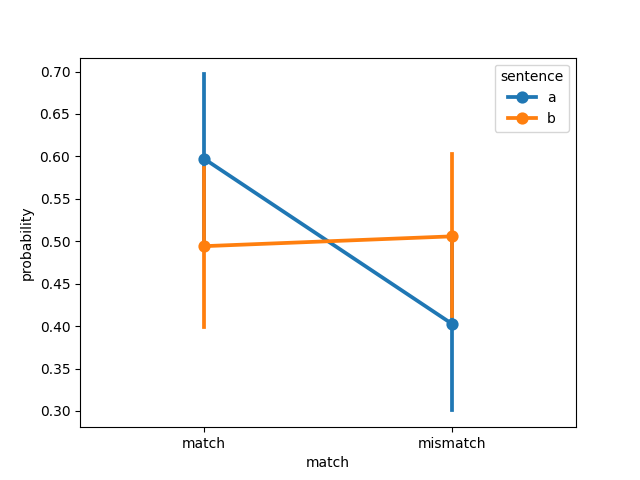

Data behind this chart, as committed beside it:
, sentence, match, probability, model, dataset
0, a, match, 0.9883, clip, pecher2006
1, a, match, 0.2525, clip, pecher2006
2, a, match, 0.2774, clip, pecher2006
3, a, match, 0.3684, clip, pecher2006
4, a, match, 0.06131, clip, pecher2006
5, a, match, 0.9997, clip, pecher2006
6, a, match, 0.00868, clip, pecher2006
7, a, match, 0.1075, clip, pecher2006
8, a, match, 0.9572, clip, pecher2006
9, a, match, 0.671, clip, pecher2006
10, a, match, 0.9789, clip, pecher2006
11, a, match, 0.9931, clip, pecher2006
12, a, match, 0.5273, clip, pecher2006
13, a, match, 0.7268, clip, pecher2006
14, a, match, 0.6594, clip, pecher2006
15, a, match, 0.0416, clip, pecher2006
16, a, match, 0.04827, clip, pecher2006
17, a, match, 0.9025, clip, pecher2006
18, a, match, 0.4427, clip, pecher2006
19, a, match, 0.9772, clip, pecher2006
20, a, match, 0.9933, clip, pecher2006
21, a, match, 0.8646, clip, pecher2006
22, a, match, 0.04341, clip, pecher2006
23, a, match, 0.9962, clip, pecher2006
24, a, match, 0.005955, clip, pecher2006
25, a, match, 0.01148, clip, pecher2006
26, a, match, 0.06951, clip, pecher2006
27, a, match, 0.03527, clip, pecher2006
28, a, match, 0.6321, clip, pecher2006
29, a, match, 0.9961, clip, pecher2006
30, a, match, 0.6912, clip, pecher2006
31, a, match, 0.9999, clip, pecher2006
32, a, match, 0.3057, clip, pecher2006
33, a, match, 0.9834, clip, pecher2006
34, a, match, 0.7325, clip, pecher2006
35, a, match, 0.9924, clip, pecher2006
36, a, match, 0.5231, clip, pecher2006
37, a, match, 0.8681, clip, pecher2006
38, a, match, 0.001165, clip, pecher2006
39, a, match, 0.4471, clip, pecher2006
40, a, match, 0.9947, clip, pecher2006
41, a, match, 0.9934, clip, pecher2006
42, a, match, 0.995, clip, pecher2006
43, a, match, 1, clip, pecher2006
44, a, match, 0.002413, clip, pecher2006
45, a, match, 0.9992, clip, pecher2006
46, a, match, 0.989, clip, pecher2006
47, a, match, 0.8022, clip, pecher2006
48, a, match, 0.01503, clip, pecher2006
49, a, match, 0.9989, clip, pecher2006
50, a, match, 0.3833, clip, pecher2006
51, a, match, 0.8396, clip, pecher2006
52, a, match, 0.9751, clip, pecher2006
53, a, match, 0.02948, clip, pecher2006
54, a, match, 0.9994, clip, pecher2006
55, a, match, 0.9547, clip, pecher2006
56, a, match, 0.9878, clip, pecher2006
57, a, match, 0.06745, clip, pecher2006
58, a, match, 0.4497, clip, pecher2006
59, a, match, 0.1819, clip, pecher2006
... 180 more rows
